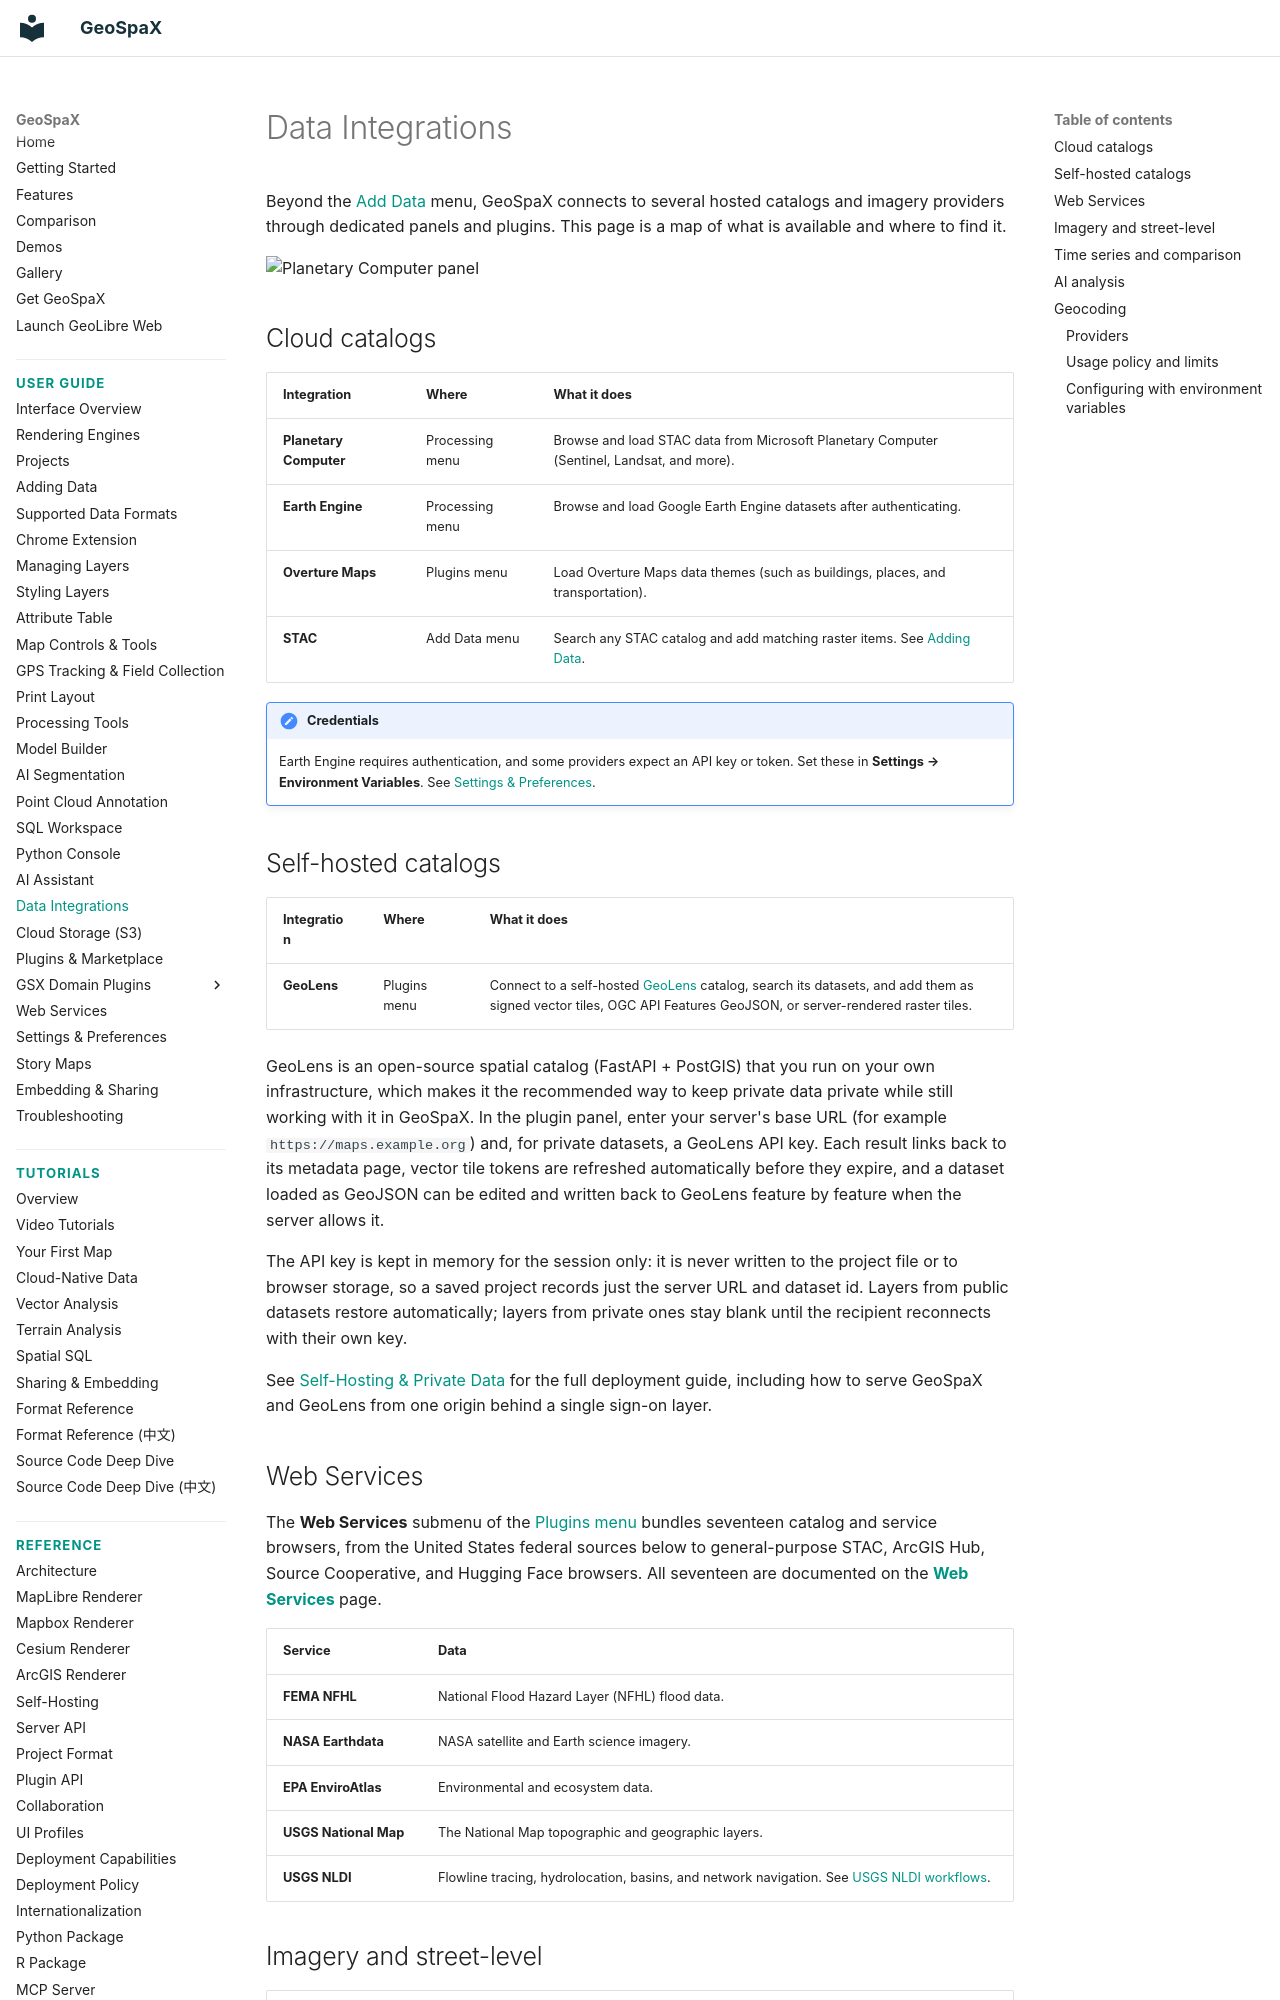

repository: jm0535/GeoSpaX · page: user-guide/data-integrations/index.html · generator: mkdocs

# Data Integrations

Beyond the [Add Data](adding-data.md) menu, GeoSpaX connects to several hosted catalogs and imagery providers through dedicated panels and plugins. This page is a map of what is available and where to find it.

![Planetary Computer panel](https://assets.geolibre.app/images/geolibre-planetary-computer.webp)

## Cloud catalogs

| Integration | Where | What it does |
| --- | --- | --- |
| **Planetary Computer** | Processing menu | Browse and load STAC data from Microsoft Planetary Computer (Sentinel, Landsat, and more). |
| **Earth Engine** | Processing menu | Browse and load Google Earth Engine datasets after authenticating. |
| **Overture Maps** | Plugins menu | Load Overture Maps data themes (such as buildings, places, and transportation). |
| **STAC** | Add Data menu | Search any STAC catalog and add matching raster items. See [Adding Data](adding-data.md#web-services). |

!!! note "Credentials"
    Earth Engine requires authentication, and some providers expect an API key or token. Set these in **Settings → Environment Variables**. See [Settings & Preferences](settings.md).

## Self-hosted catalogs

| Integration | Where | What it does |
| --- | --- | --- |
| **GeoLens** | Plugins menu | Connect to a self-hosted [GeoLens](https://getgeolens.com) catalog, search its datasets, and add them as signed vector tiles, OGC API Features GeoJSON, or server-rendered raster tiles. |

GeoLens is an open-source spatial catalog (FastAPI + PostGIS) that you run on
your own infrastructure, which makes it the recommended way to keep private data
private while still working with it in GeoSpaX. In the plugin panel, enter your
server's base URL (for example `https://maps.example.org`) and, for private
datasets, a GeoLens API key. Each result links back to its metadata page, vector
tile tokens are refreshed automatically before they expire, and a dataset loaded
as GeoJSON can be edited and written back to GeoLens feature by feature when the
server allows it.

The API key is kept in memory for the session only: it is never written to the
project file or to browser storage, so a saved project records just the server
URL and dataset id. Layers from public datasets restore automatically; layers
from private ones stay blank until the recipient reconnects with their own key.

See [Self-Hosting & Private Data](../self-hosting.md) for the full deployment
guide, including how to serve GeoSpaX and GeoLens from one origin behind a
single sign-on layer.

## Web Services

The **Web Services** submenu of the [Plugins menu](plugins.md) bundles seventeen catalog and service browsers, from the United States federal sources below to general-purpose STAC, ArcGIS Hub, Source Cooperative, and Hugging Face browsers. All seventeen are documented on the **[Web Services](web-services.md)** page.

| Service | Data |
| --- | --- |
| **FEMA NFHL** | National Flood Hazard Layer (NFHL) flood data. |
| **NASA Earthdata** | NASA satellite and Earth science imagery. |
| **EPA EnviroAtlas** | Environmental and ecosystem data. |
| **USGS National Map** | The National Map topographic and geographic layers. |
| **USGS NLDI** | Flowline tracing, hydrolocation, basins, and network navigation. See [USGS NLDI workflows](usgs-nldi.md). |
